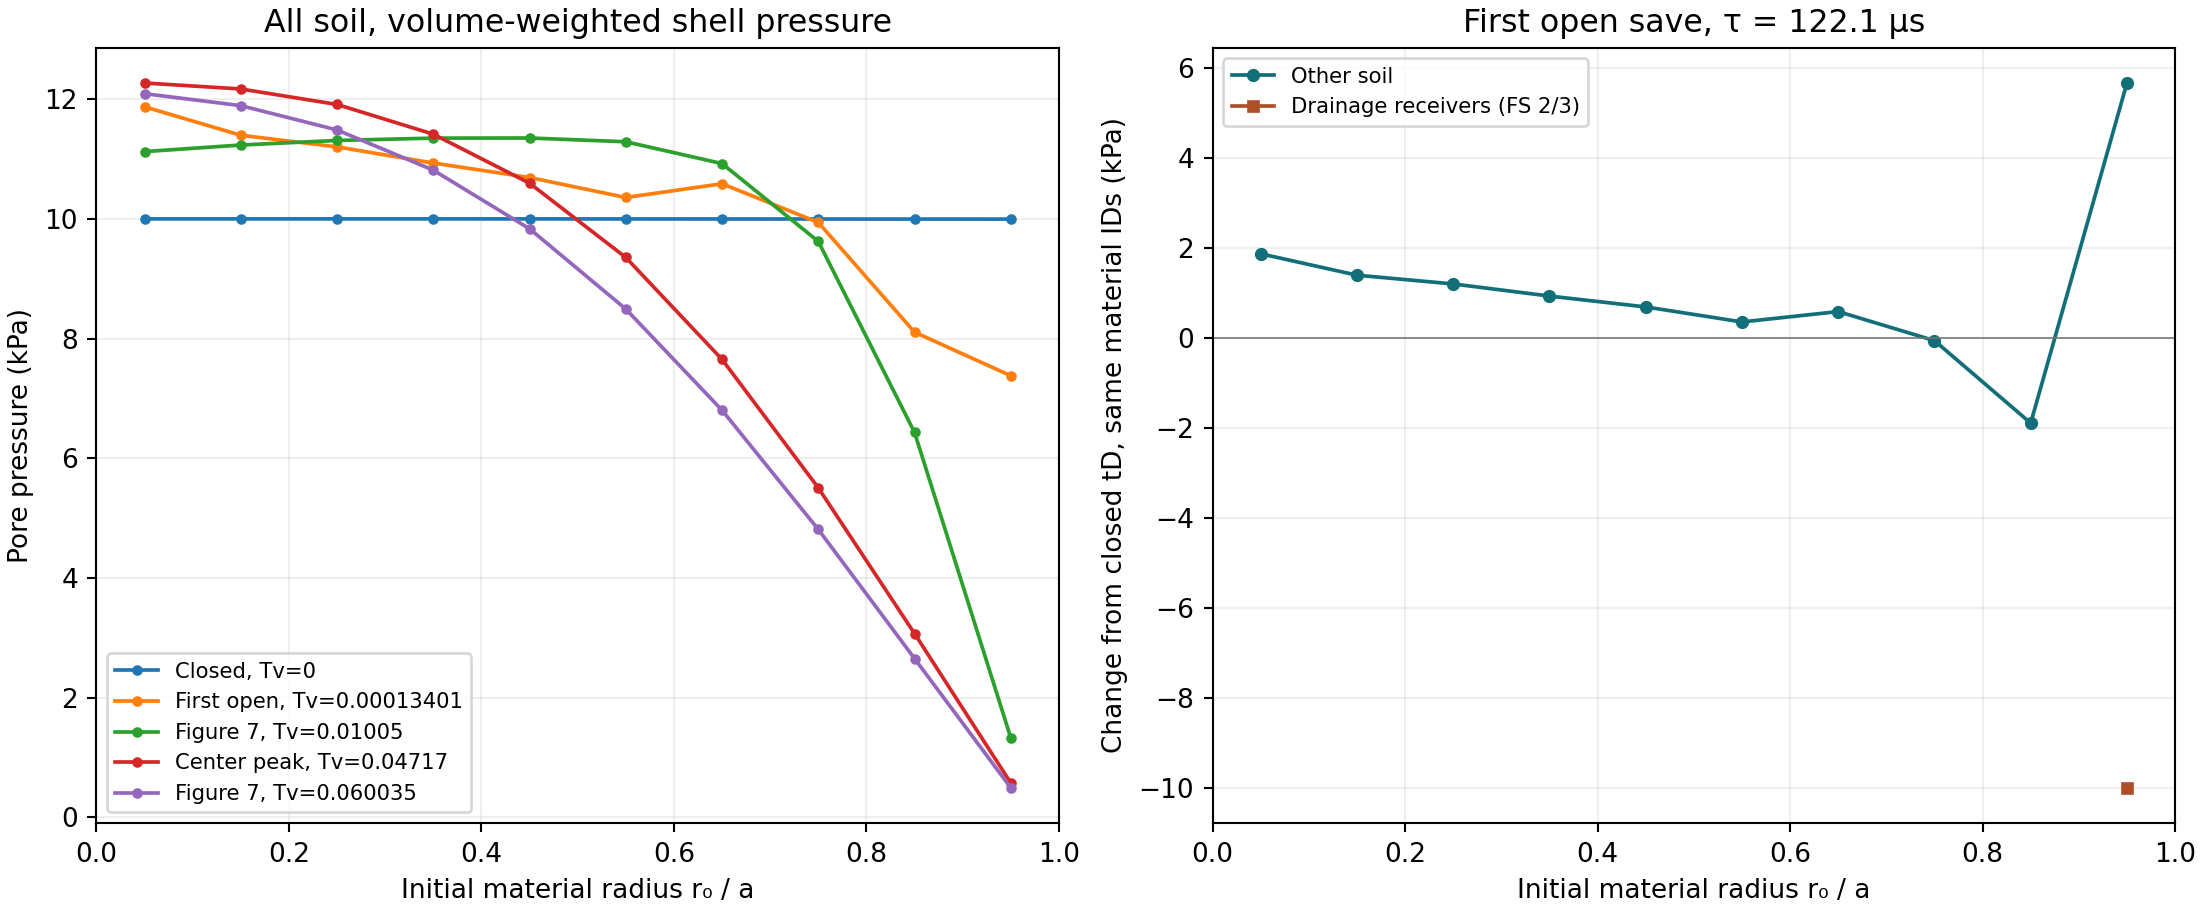

Values plotted in this chart, from the file beside it:
part, completed_step, time_s, tau_s, legacy_Tv, selection, shell, r0_over_a_lower, r0_over_a_upper, material_group, count, initial_volume_m3, active_drained_count, pressure_V0mean_Pa, pressure_minus_tD_same_ID_V0mean_Pa
64, 4096, 0.007812, 0.0, 0.0, closed_tD, 1, 0.0, 0.1, other_soil, 84, 1.3124999532010412e-06, 0, 10002, 0.0
64, 4096, 0.007812, 0.0, 0.0, closed_tD, 1, 0.0, 0.1, FS2or3, 0, 0.0, 0, , 
64, 4096, 0.007812, 0.0, 0.0, closed_tD, 1, 0.0, 0.1, all_soil, 84, 1.3124999532010412e-06, 0, 10002, 0.0
64, 4096, 0.007812, 0.0, 0.0, closed_tD, 2, 0.1, 0.2, other_soil, 353, 5.515624803332947e-06, 0, 10002, 0.0
64, 4096, 0.007812, 0.0, 0.0, closed_tD, 2, 0.1, 0.2, FS2or3, 0, 0.0, 0, , 
64, 4096, 0.007812, 0.0, 0.0, closed_tD, 2, 0.1, 0.2, all_soil, 353, 5.515624803332947e-06, 0, 10002, 0.0
64, 4096, 0.007812, 0.0, 0.0, closed_tD, 3, 0.2, 0.3, other_soil, 820, 1.2812499543153022e-05, 0, 10002, 0.0
64, 4096, 0.007812, 0.0, 0.0, closed_tD, 3, 0.2, 0.3, FS2or3, 0, 0.0, 0, , 
64, 4096, 0.007812, 0.0, 0.0, closed_tD, 3, 0.2, 0.3, all_soil, 820, 1.2812499543153022e-05, 0, 10002, 0.0
64, 4096, 0.007812, 0.0, 0.0, closed_tD, 4, 0.3, 0.4, other_soil, 1473, 2.3015624179345992e-05, 0, 10002, 0.0
64, 4096, 0.007812, 0.0, 0.0, closed_tD, 4, 0.3, 0.4, FS2or3, 0, 0.0, 0, , 
64, 4096, 0.007812, 0.0, 0.0, closed_tD, 4, 0.3, 0.4, all_soil, 1473, 2.3015624179345992e-05, 0, 10002, 0.0
64, 4096, 0.007812, 0.0, 0.0, closed_tD, 5, 0.4, 0.5, other_soil, 2391, 3.7359373667900156e-05, 0, 10001, 0.0
64, 4096, 0.007812, 0.0, 0.0, closed_tD, 5, 0.4, 0.5, FS2or3, 0, 0.0, 0, , 
64, 4096, 0.007812, 0.0, 0.0, closed_tD, 5, 0.4, 0.5, all_soil, 2391, 3.7359373667900156e-05, 0, 10001, 0.0
64, 4096, 0.007812, 0.0, 0.0, closed_tD, 6, 0.5, 0.6, other_soil, 3448, 5.387499807901505e-05, 0, 10001, 0.0
64, 4096, 0.007812, 0.0, 0.0, closed_tD, 6, 0.5, 0.6, FS2or3, 0, 0.0, 0, , 
64, 4096, 0.007812, 0.0, 0.0, closed_tD, 6, 0.5, 0.6, all_soil, 3448, 5.387499807901505e-05, 0, 10001, 0.0
64, 4096, 0.007812, 0.0, 0.0, closed_tD, 7, 0.6, 0.7, other_soil, 4692, 7.331249738594686e-05, 0, 10000, 0.0
64, 4096, 0.007812, 0.0, 0.0, closed_tD, 7, 0.6, 0.7, FS2or3, 0, 0.0, 0, , 
64, 4096, 0.007812, 0.0, 0.0, closed_tD, 7, 0.6, 0.7, all_soil, 4692, 7.331249738594686e-05, 0, 10000, 0.0
64, 4096, 0.007812, 0.0, 0.0, closed_tD, 8, 0.7, 0.8, other_soil, 6266, 9.790624650902618e-05, 0, 10000, 0.0
64, 4096, 0.007812, 0.0, 0.0, closed_tD, 8, 0.7, 0.8, FS2or3, 0, 0.0, 0, , 
64, 4096, 0.007812, 0.0, 0.0, closed_tD, 8, 0.7, 0.8, all_soil, 6266, 9.790624650902618e-05, 0, 10000, 0.0
64, 4096, 0.007812, 0.0, 0.0, closed_tD, 9, 0.8, 0.9, other_soil, 7905, 0.0001235, 0, 9999, 0.0
64, 4096, 0.007812, 0.0, 0.0, closed_tD, 9, 0.8, 0.9, FS2or3, 0, 0.0, 0, , 
64, 4096, 0.007812, 0.0, 0.0, closed_tD, 9, 0.8, 0.9, all_soil, 7905, 0.0001235, 0, 9999, 0.0
64, 4096, 0.007812, 0.0, 0.0, closed_tD, 10, 0.9, 1.0, other_soil, 4588, 7.168749744388825e-05, 0, 9998, 0.0
64, 4096, 0.007812, 0.0, 0.0, closed_tD, 10, 0.9, 1.0, FS2or3, 5153, 8.05156221291105e-05, 0, 9998, 0.0
64, 4096, 0.007812, 0.0, 0.0, closed_tD, 10, 0.9, 1.0, all_soil, 9741, 0.0001522, 0, 9998, 0.0
65, 4160, 0.007935, 0.0001221, 0.000134, first_open_save, 1, 0.0, 0.1, other_soil, 84, 1.3124999532010412e-06, 0, 11875, 1874
65, 4160, 0.007935, 0.0001221, 0.000134, first_open_save, 1, 0.0, 0.1, FS2or3, 0, 0.0, 0, , 
65, 4160, 0.007935, 0.0001221, 0.000134, first_open_save, 1, 0.0, 0.1, all_soil, 84, 1.3124999532010412e-06, 0, 11875, 1874
65, 4160, 0.007935, 0.0001221, 0.000134, first_open_save, 2, 0.1, 0.2, other_soil, 353, 5.515624803332947e-06, 0, 11399, 1397
65, 4160, 0.007935, 0.0001221, 0.000134, first_open_save, 2, 0.1, 0.2, FS2or3, 0, 0.0, 0, , 
65, 4160, 0.007935, 0.0001221, 0.000134, first_open_save, 2, 0.1, 0.2, all_soil, 353, 5.515624803332947e-06, 0, 11399, 1397
65, 4160, 0.007935, 0.0001221, 0.000134, first_open_save, 3, 0.2, 0.3, other_soil, 820, 1.2812499543153022e-05, 0, 11205, 1203
65, 4160, 0.007935, 0.0001221, 0.000134, first_open_save, 3, 0.2, 0.3, FS2or3, 0, 0.0, 0, , 
65, 4160, 0.007935, 0.0001221, 0.000134, first_open_save, 3, 0.2, 0.3, all_soil, 820, 1.2812499543153022e-05, 0, 11205, 1203
65, 4160, 0.007935, 0.0001221, 0.000134, first_open_save, 4, 0.3, 0.4, other_soil, 1473, 2.3015624179345992e-05, 0, 10935, 933.4
65, 4160, 0.007935, 0.0001221, 0.000134, first_open_save, 4, 0.3, 0.4, FS2or3, 0, 0.0, 0, , 
65, 4160, 0.007935, 0.0001221, 0.000134, first_open_save, 4, 0.3, 0.4, all_soil, 1473, 2.3015624179345992e-05, 0, 10935, 933.4
65, 4160, 0.007935, 0.0001221, 0.000134, first_open_save, 5, 0.4, 0.5, other_soil, 2391, 3.7359373667900156e-05, 0, 10693, 692
65, 4160, 0.007935, 0.0001221, 0.000134, first_open_save, 5, 0.4, 0.5, FS2or3, 0, 0.0, 0, , 
65, 4160, 0.007935, 0.0001221, 0.000134, first_open_save, 5, 0.4, 0.5, all_soil, 2391, 3.7359373667900156e-05, 0, 10693, 692
65, 4160, 0.007935, 0.0001221, 0.000134, first_open_save, 6, 0.5, 0.6, other_soil, 3448, 5.387499807901505e-05, 0, 10359, 358.4
65, 4160, 0.007935, 0.0001221, 0.000134, first_open_save, 6, 0.5, 0.6, FS2or3, 0, 0.0, 0, , 
65, 4160, 0.007935, 0.0001221, 0.000134, first_open_save, 6, 0.5, 0.6, all_soil, 3448, 5.387499807901505e-05, 0, 10359, 358.4
65, 4160, 0.007935, 0.0001221, 0.000134, first_open_save, 7, 0.6, 0.7, other_soil, 4692, 7.331249738594686e-05, 0, 10588, 588.3
65, 4160, 0.007935, 0.0001221, 0.000134, first_open_save, 7, 0.6, 0.7, FS2or3, 0, 0.0, 0, , 
65, 4160, 0.007935, 0.0001221, 0.000134, first_open_save, 7, 0.6, 0.7, all_soil, 4692, 7.331249738594686e-05, 0, 10588, 588.3
65, 4160, 0.007935, 0.0001221, 0.000134, first_open_save, 8, 0.7, 0.8, other_soil, 6266, 9.790624650902618e-05, 0, 9942, -57.2
65, 4160, 0.007935, 0.0001221, 0.000134, first_open_save, 8, 0.7, 0.8, FS2or3, 0, 0.0, 0, , 
65, 4160, 0.007935, 0.0001221, 0.000134, first_open_save, 8, 0.7, 0.8, all_soil, 6266, 9.790624650902618e-05, 0, 9942, -57.2
65, 4160, 0.007935, 0.0001221, 0.000134, first_open_save, 9, 0.8, 0.9, other_soil, 7905, 0.0001235, 0, 8109, -1890
65, 4160, 0.007935, 0.0001221, 0.000134, first_open_save, 9, 0.8, 0.9, FS2or3, 0, 0.0, 0, , 
65, 4160, 0.007935, 0.0001221, 0.000134, first_open_save, 9, 0.8, 0.9, all_soil, 7905, 0.0001235, 0, 8109, -1890
65, 4160, 0.007935, 0.0001221, 0.000134, first_open_save, 10, 0.9, 1.0, other_soil, 4588, 7.168749744388825e-05, 0, 15668, 5670
65, 4160, 0.007935, 0.0001221, 0.000134, first_open_save, 10, 0.9, 1.0, FS2or3, 5153, 8.05156221291105e-05, 5153, 0.0, -9998
65, 4160, 0.007935, 0.0001221, 0.000134, first_open_save, 10, 0.9, 1.0, all_soil, 9741, 0.0001522, 5153, 7380, -2618
... 150 more rows
